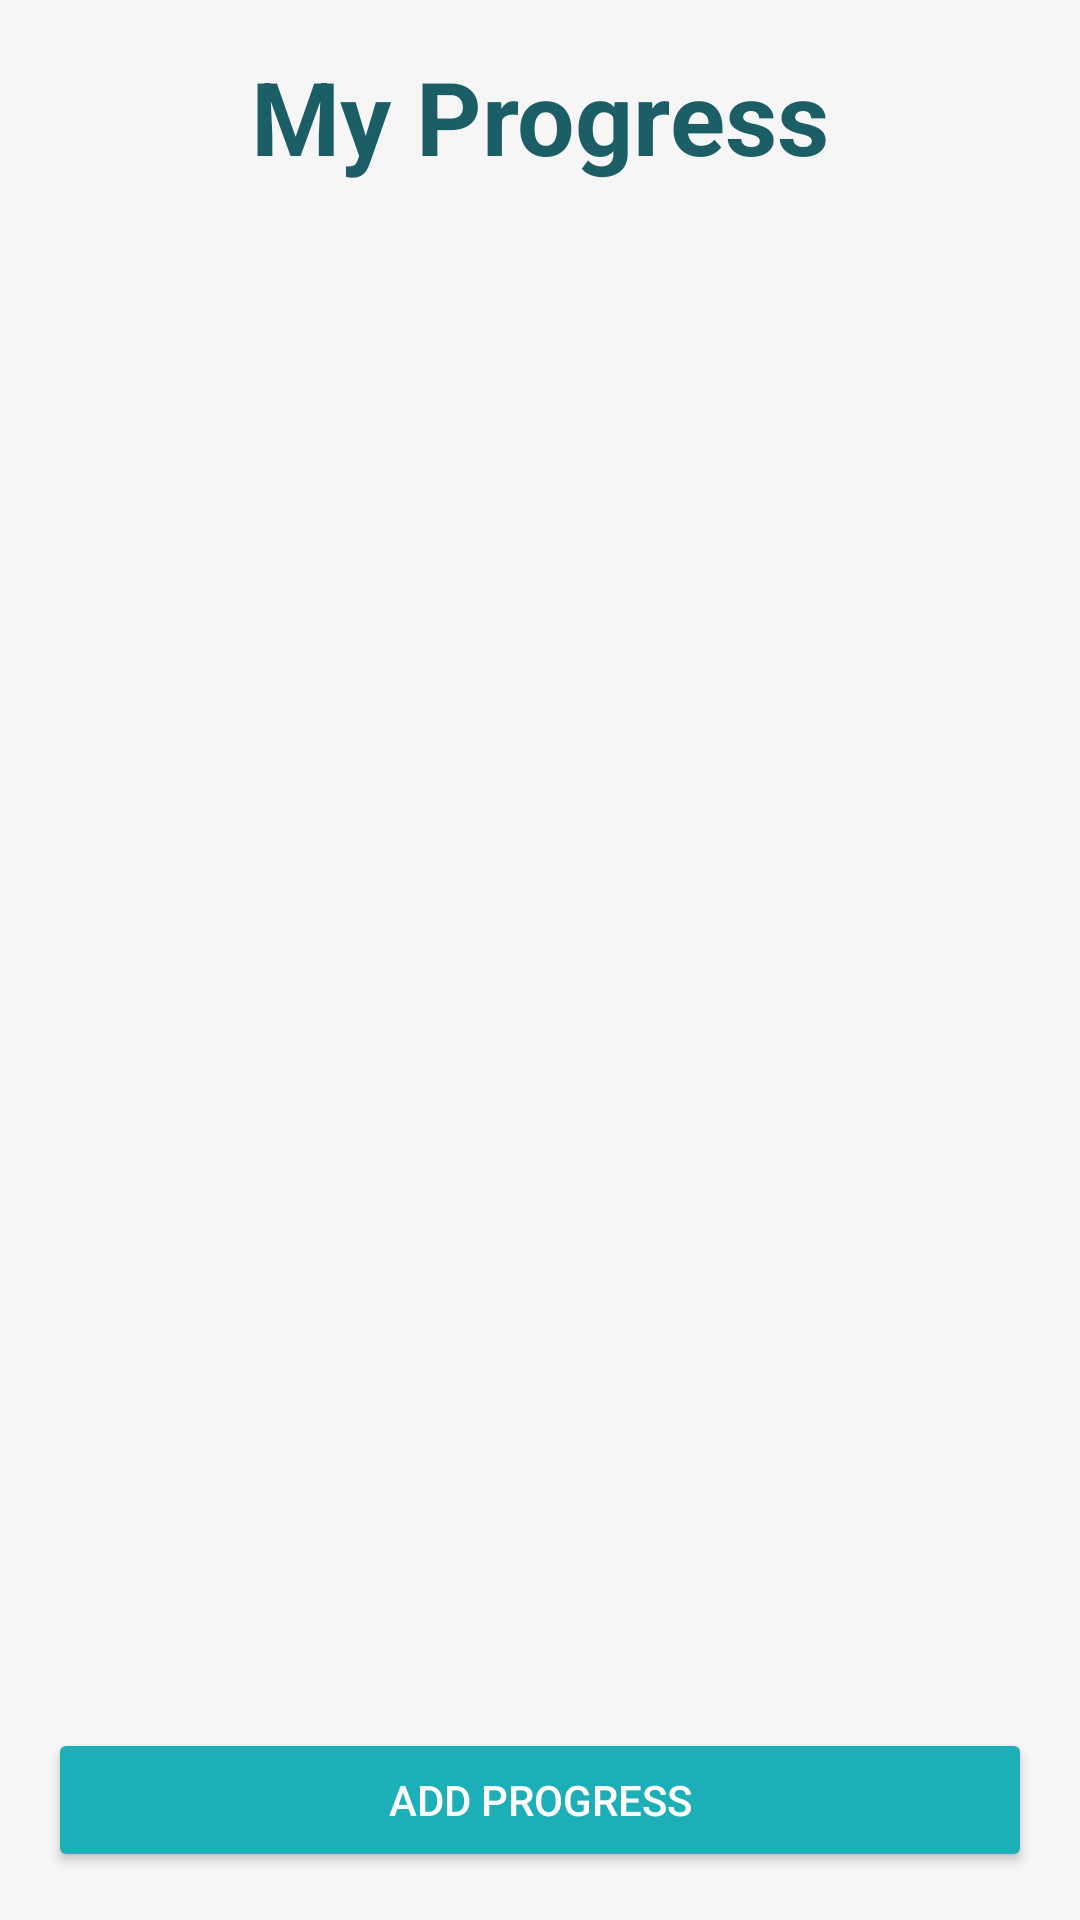

Here is an Android app screen rendered from its layout file. Give the layout XML and the strings, colors and styles it references.
<!-- AndroidManifest.xml: application theme Theme.FitForm -->
<!-- res/layout/fragment_progress.xml -->
<?xml version="1.0" encoding="utf-8"?>
<LinearLayout xmlns:android="http://schemas.android.com/apk/res/android"
    xmlns:app="http://schemas.android.com/apk/res-auto"
    xmlns:tools="http://schemas.android.com/tools"
    android:layout_width="match_parent"
    android:layout_height="match_parent"
    android:background="#F6F6F6"
    android:orientation="vertical"
    android:padding="16dp"
    tools:context=".activities.ProgressFragment">

    <TextView
        android:id="@+id/tvProgressTitle"
        android:layout_width="wrap_content"
        android:layout_height="wrap_content"
        android:layout_gravity="center_horizontal"
        android:text="My Progress"
        android:textColor="#1C5E66"
        android:textSize="34sp"
        android:textStyle="bold" />

    <androidx.recyclerview.widget.RecyclerView
        android:id="@+id/recyclerProgress"
        android:layout_width="match_parent"
        android:layout_height="0dp"
        android:layout_weight="1"
        android:scrollbars="vertical" />

    <Button
        android:id="@+id/btnAddProgress"
        android:layout_width="match_parent"
        android:layout_height="wrap_content"
        android:layout_marginTop="16dp"
        android:backgroundTint="#1DAFB8"
        android:text="Add Progress"
        android:textColor="@android:color/white" />

</LinearLayout>
<!-- resources referenced by this layout -->
<resources>
  <style name="Theme.FitForm" parent="Base.Theme.FitForm" />
  <style name="Base.Theme.FitForm" parent="Theme.Material3.DayNight.NoActionBar">
          
          
      </style>
</resources>
